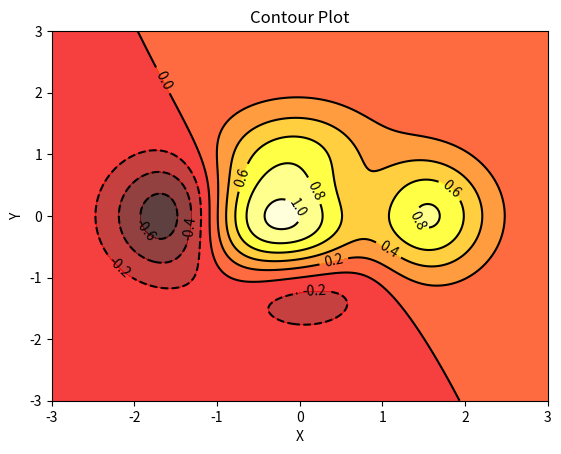

The script that saved this image:
##################################3

# Plot a 3D contour

##################################3

import numpy as np
import matplotlib.pyplot as plt

# define Z 
def f(x,y):
    return (1-x/2+x**5+y**3)*np.exp(-x**2-y**2)

# set parameters
n = 256
x = np.linspace(-3,3,n)
y = np.linspace(-3,3,n)
X,Y = np.meshgrid(x,y)

# plot a coutour
plt.contourf(X, Y, f(X,Y), 8, alpha=.75, cmap=plt.cm.hot)
C = plt.contour(X, Y, f(X,Y), 8, colors='black')
plt.clabel(C, inline=1, fontsize=10)

plt.title("Contour Plot")
plt.xlabel('X')
plt.ylabel('Y')
plt.savefig('Contour.png',dpi=120)
plt.show()
